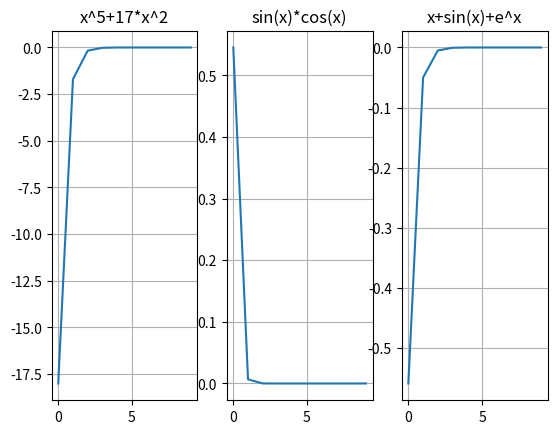

Generate this figure with matplotlib:
import math as m

def derivative(f,x,h):
	return (f(x+h)-f(x))/h


def f1(x):
	return x**5+17*x**2
def f1_d(x):
	return 5*x**4+34*x
	
def f2(x):
	return m.sin(x)*m.cos(x)

def f2_d(x):
	return (m.cos(x))**2-(m.sin(x))**2

def f3(x):
	return x+m.sin(x)+m.exp(x)

def f3_d(x):
	return 1+m.cos(x)+m.exp(x)

import matplotlib.pyplot as plt


fs=[[f1,f1_d,'x^5+17*x^2'],[f2,f2_d,'sin(x)*cos(x)'],[f3,f3_d,'x+sin(x)+e^x']]
fig = plt.figure()
a=[]
for i in range(3):
	a.append(fig.add_subplot(1,3,i+1))
	x = [j for j in range(10)]
	y = [fs[i][1](0)-derivative(fs[i][0],0,0.1**j) for j in range(10)]
	a[i].grid(axis='both')
	a[i].set_title(fs[i][2])
	a[i].plot(x,y)

plt.show()

